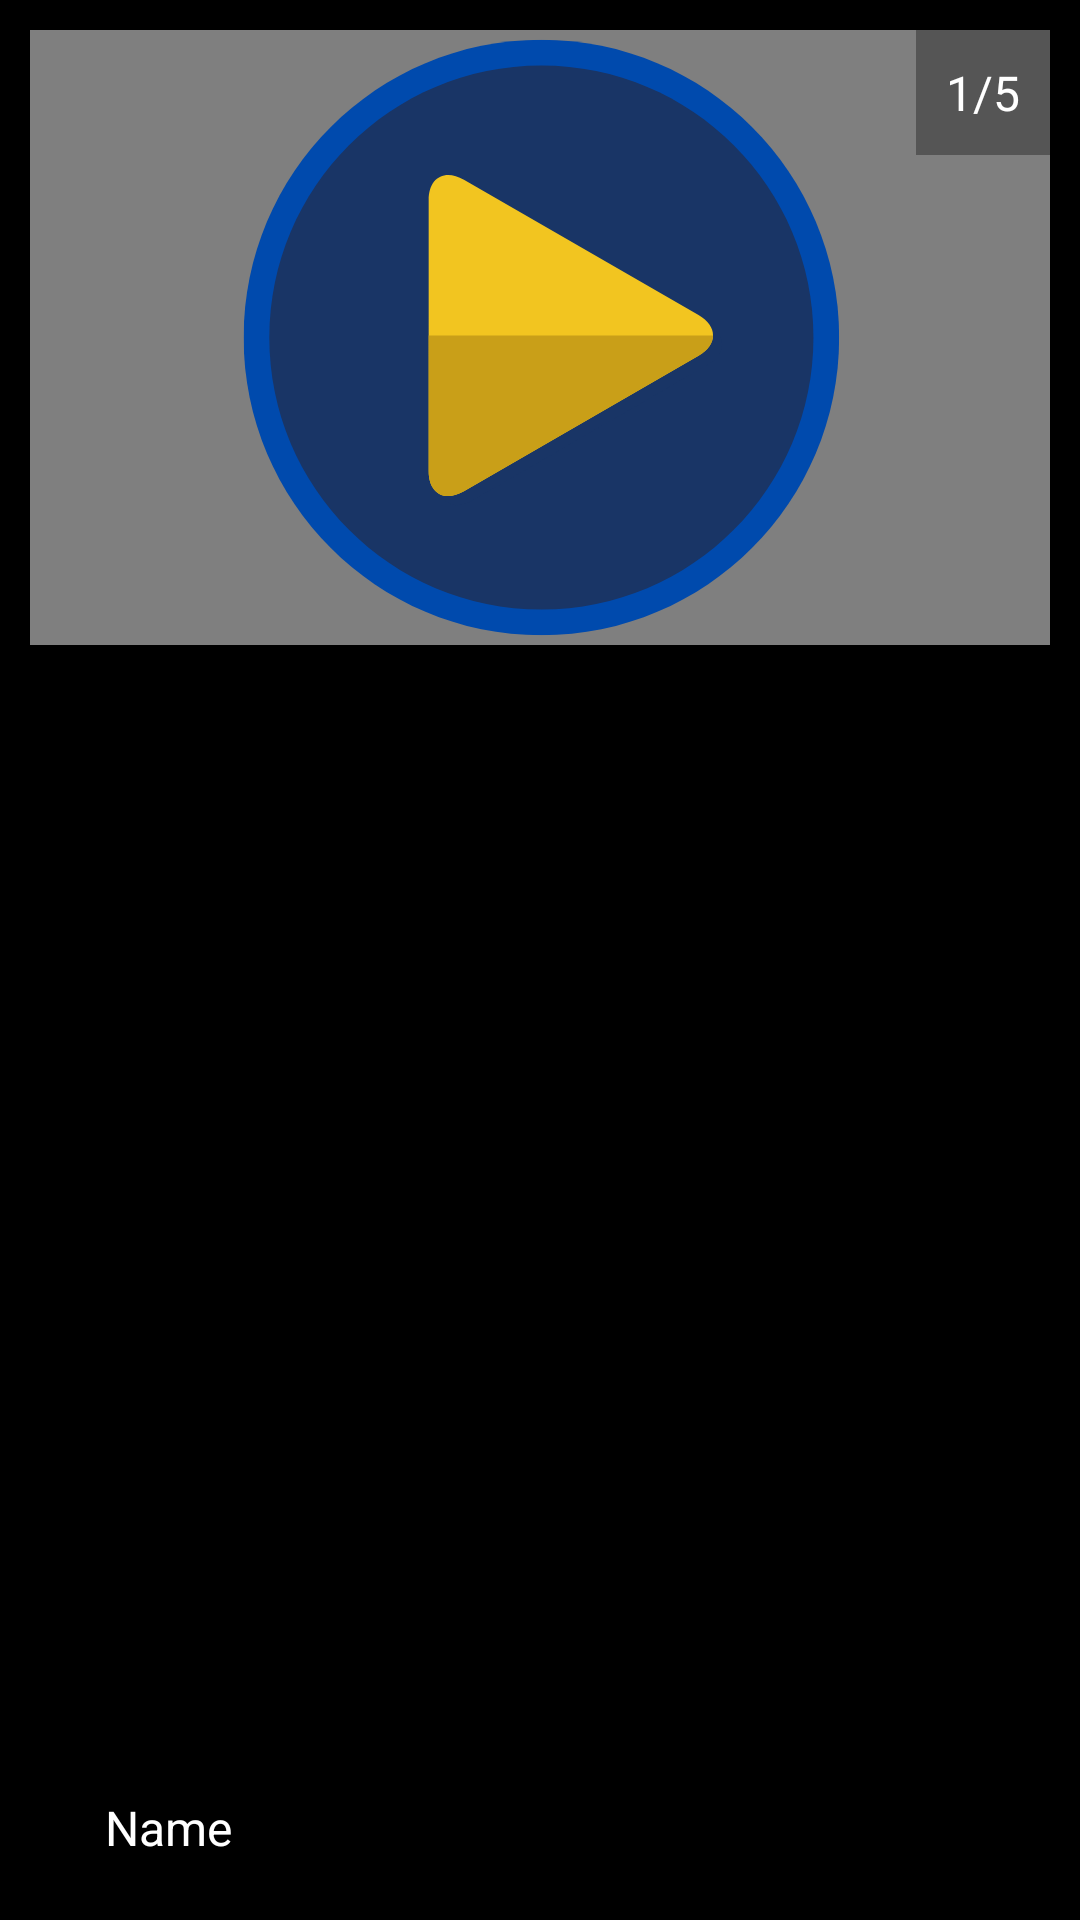

Write the Android layout XML for this screen, with the resource values it uses.
<!-- AndroidManifest.xml: application theme Theme.MaaulaClasses -->
<!-- res/layout/video_slider_item.xml -->
<?xml version="1.0" encoding="utf-8"?>
<androidx.constraintlayout.widget.ConstraintLayout xmlns:android="http://schemas.android.com/apk/res/android"
    xmlns:app="http://schemas.android.com/apk/res-auto"
    android:layout_width="match_parent"
    android:layout_height="wrap_content"
    android:background="@color/black"
    android:padding="10dp">

    <VideoView
        android:id="@+id/videoView"
        android:layout_width="410dp"
        android:layout_height="205dp"
        app:layout_constraintLeft_toLeftOf="parent"
        app:layout_constraintRight_toRightOf="parent"
        app:layout_constraintTop_toTopOf="parent" />

    <ImageView
        android:id="@+id/imageView"
        android:layout_width="410dp"
        android:layout_height="205dp"
        android:src="@drawable/ic_play"
        app:layout_constraintLeft_toLeftOf="parent"
        app:layout_constraintRight_toRightOf="parent"
        app:layout_constraintTop_toTopOf="parent" />

    <TextView
        android:id="@+id/tv_name"
        android:layout_width="wrap_content"
        android:layout_height="wrap_content"
        android:layout_marginLeft="15dp"
        android:background="#55000000"
        android:gravity="center"
        android:padding="10dp"
        android:text="Name"
        android:textColor="@color/white"
        android:textSize="16sp"
        app:layout_constraintBottom_toBottomOf="parent"
        app:layout_constraintLeft_toLeftOf="parent" />

    <TextView
        android:id="@+id/tv_slide_number"
        android:layout_width="wrap_content"
        android:layout_height="wrap_content"
        android:layout_marginLeft="15dp"
        android:background="#55000000"
        android:gravity="center"
        android:padding="10dp"
        android:text="1/5"
        android:textColor="@color/white"
        android:textSize="16sp"
        app:layout_constraintRight_toRightOf="parent"
        app:layout_constraintTop_toTopOf="parent" />


</androidx.constraintlayout.widget.ConstraintLayout>
<!-- resources referenced by this layout -->
<resources>
  <color name="black">#FF000000</color>
  <color name="white">#FFFFFFFF</color>
  <!-- drawable ic_play: vector/xml drawable (drawable, 2083 chars, omitted) -->
  <style name="Theme.MaaulaClasses" parent="BaseTheme" />
  <style name="BaseTheme" parent="Theme.MaterialComponents.Light.NoActionBar">
          
          <item name="colorPrimary">@color/dark_color</item>
          <item name="colorPrimaryDark">@color/dark_color</item>
          <item name="colorAccent">@color/dark_color</item>
          <item name="windowActionModeOverlay">true</item>
          <item name="android:actionModeBackground">@color/blue_grey_600</item>
          <item name="android:dialogTheme">@style/Dialog.Theme</item>
      </style>
  <color name="dark_color">#193566</color>
  <color name="blue_grey_600">#546E7A</color>
  <style name="Dialog.Theme" parent="Theme.AppCompat.Light.Dialog">
          <item name="colorPrimary">@color/dark_color</item>
          <item name="colorPrimaryDark">@color/dark_color</item>
          <item name="colorAccent">@color/dark_color</item>
      </style>
</resources>
